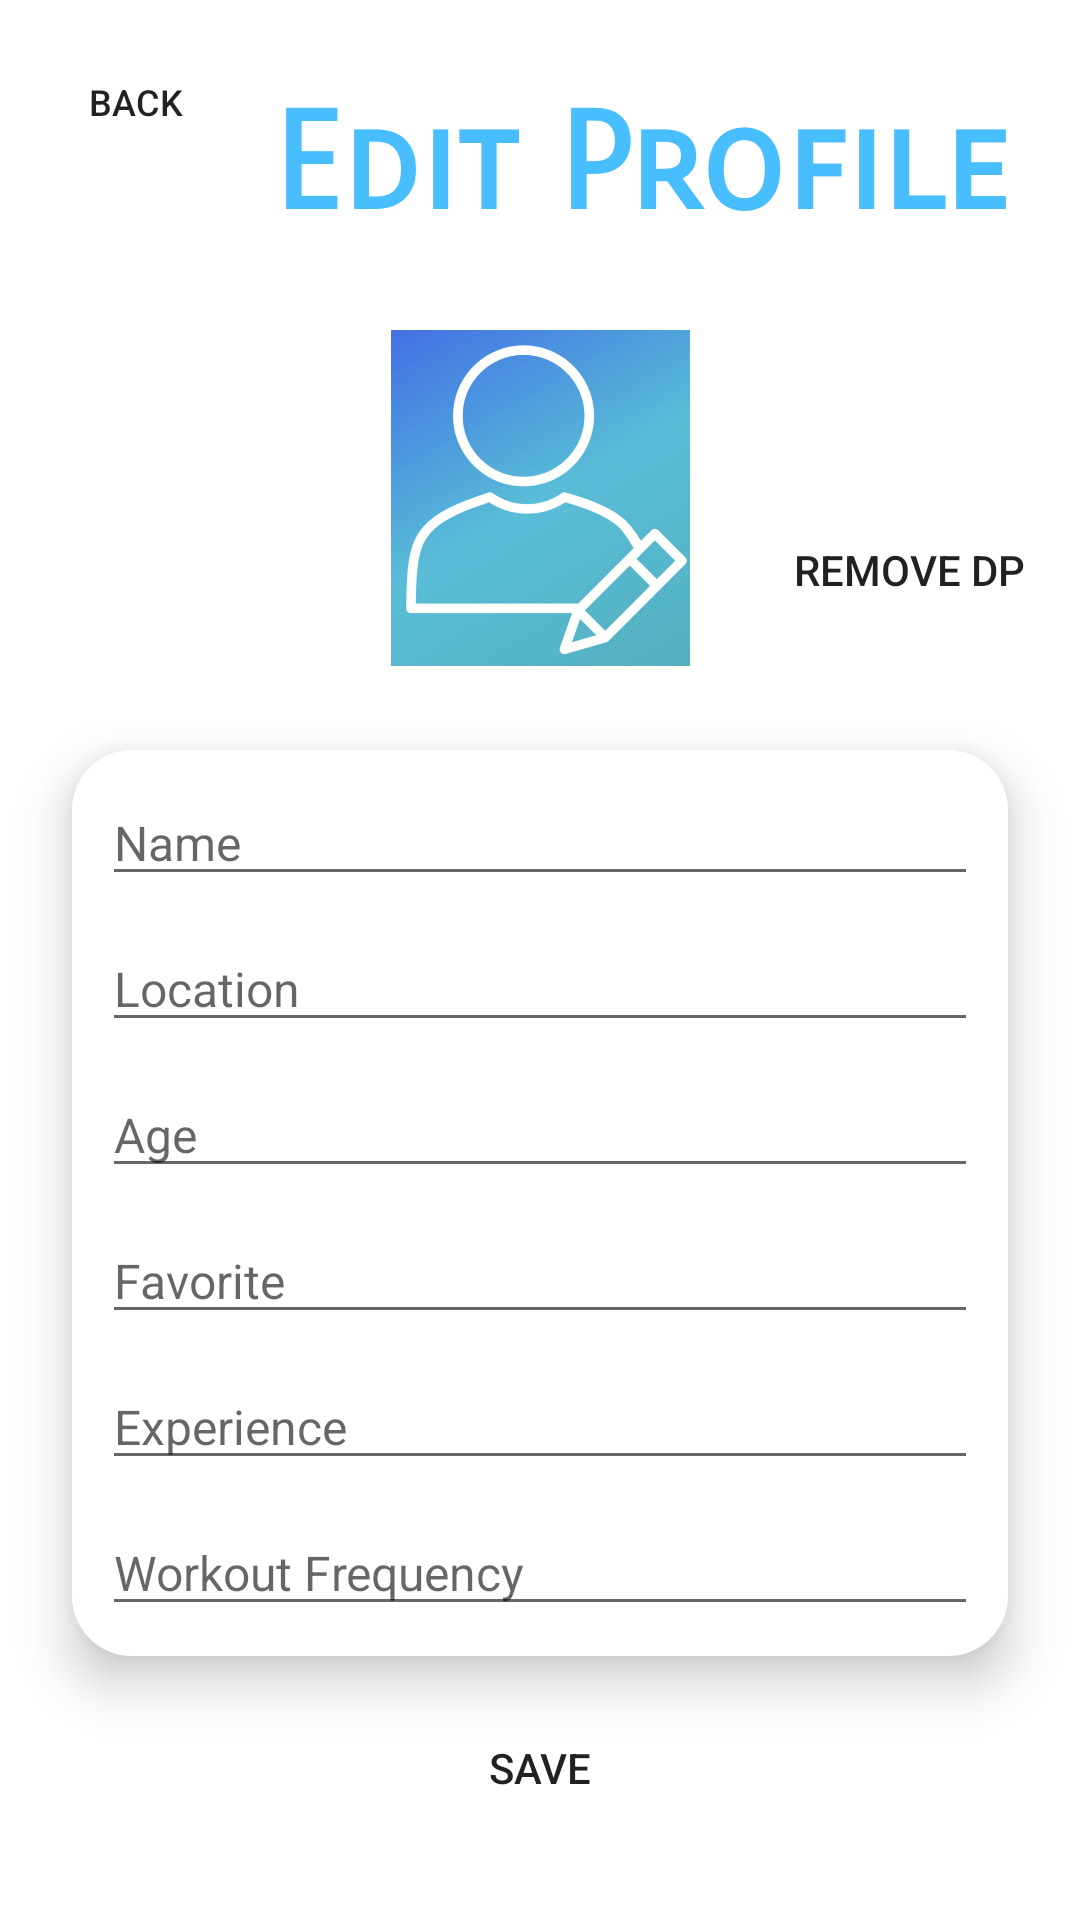

Here is an Android app screen rendered from its layout file. Give the layout XML and the strings, colors and styles it references.
<!-- AndroidManifest.xml: application theme Theme.Atleta -->
<!-- res/layout/activity_edit_profile.xml -->
<?xml version="1.0" encoding="utf-8"?>
<androidx.constraintlayout.widget.ConstraintLayout xmlns:android="http://schemas.android.com/apk/res/android"
    xmlns:app="http://schemas.android.com/apk/res-auto"
    xmlns:tools="http://schemas.android.com/tools"
    android:layout_width="match_parent"
    android:layout_height="match_parent"
    tools:context=".EditProfileActivity">

    <Button
        android:id="@+id/backButton2"
        android:layout_width="wrap_content"
        android:layout_height="wrap_content"
        android:layout_marginTop="10dp"
        android:background="@drawable/background_btn2"
        android:text="Back"
        android:textSize="12sp"
        app:layout_constraintEnd_toStartOf="@+id/editTV"
        app:layout_constraintHorizontal_bias="0.26"
        app:layout_constraintStart_toStartOf="parent"
        app:layout_constraintTop_toTopOf="parent" />

    <ImageView
        android:id="@+id/editDpIV"
        android:layout_width="131dp"
        android:layout_height="112dp"
        android:layout_marginTop="24dp"
        app:layout_constraintBottom_toTopOf="@+id/linearLayout"
        app:layout_constraintEnd_toEndOf="parent"
        app:layout_constraintStart_toStartOf="parent"
        app:layout_constraintTop_toBottomOf="@+id/editTV"
        app:layout_constraintVertical_bias="0.120000005"
        app:srcCompat="@drawable/editdp" />

    <TextView
        android:id="@+id/editTV"
        android:layout_width="wrap_content"
        android:layout_height="wrap_content"
        android:layout_marginTop="28dp"
        android:fontFamily="sans-serif-smallcaps"
        android:text="Edit Profile"
        android:textAllCaps="false"
        android:textColor="#49BEFF"
        android:textSize="45sp"
        android:textStyle="bold"
        app:layout_constraintEnd_toEndOf="parent"
        app:layout_constraintHorizontal_bias="0.8"
        app:layout_constraintStart_toStartOf="parent"
        app:layout_constraintTop_toTopOf="parent" />

    <LinearLayout
        android:id="@+id/linearLayout"
        android:layout_width="match_parent"
        android:layout_height="wrap_content"
        android:layout_marginStart="24dp"
        android:layout_marginTop="250dp"
        android:layout_marginEnd="24dp"
        android:background="@drawable/background_white"
        android:elevation="10dp"
        android:orientation="vertical"
        app:layout_constraintEnd_toEndOf="parent"
        app:layout_constraintStart_toStartOf="parent"
        app:layout_constraintTop_toTopOf="parent">

        <LinearLayout
            android:layout_width="match_parent"
            android:layout_height="wrap_content"
            android:layout_marginStart="10dp"
            android:layout_marginTop="10dp"
            android:layout_marginEnd="10dp"
            android:layout_marginBottom="5dp"
            android:orientation="horizontal">

            <EditText
                android:id="@+id/editTextName"
                android:layout_width="wrap_content"
                android:layout_height="wrap_content"
                android:layout_weight="1"
                android:ems="10"
                android:hint="Name"
                android:inputType="textPersonName"
                android:textColor="#585858"
                android:textSize="16sp"
                tools:ignore="TouchTargetSizeCheck" />

        </LinearLayout>

        <LinearLayout
            android:layout_width="match_parent"
            android:layout_height="match_parent"
            android:layout_marginStart="10dp"
            android:layout_marginTop="5dp"
            android:layout_marginEnd="10dp"
            android:layout_marginBottom="5dp"
            android:orientation="horizontal">

            <EditText
                android:id="@+id/editTextLocation"
                android:layout_width="wrap_content"
                android:layout_height="wrap_content"
                android:layout_weight="1"
                android:ems="10"
                android:hint="Location"
                android:inputType="textPersonName"
                android:textColor="#585858"
                android:textSize="16sp"
                tools:ignore="TouchTargetSizeCheck" />

        </LinearLayout>

        <LinearLayout
            android:layout_width="match_parent"
            android:layout_height="match_parent"
            android:layout_marginStart="10dp"
            android:layout_marginTop="5dp"
            android:layout_marginEnd="10dp"
            android:layout_marginBottom="5dp"
            android:orientation="horizontal">

            <EditText
                android:id="@+id/editTextAge"
                android:layout_width="wrap_content"
                android:layout_height="wrap_content"
                android:layout_weight="1"
                android:ems="10"
                android:hint="Age"
                android:inputType="textPersonName"
                android:textColor="#585858"
                android:textSize="16sp"
                tools:ignore="TouchTargetSizeCheck" />

        </LinearLayout>

        <LinearLayout
            android:layout_width="match_parent"
            android:layout_height="match_parent"
            android:layout_marginStart="10dp"
            android:layout_marginTop="5dp"
            android:layout_marginEnd="10dp"
            android:layout_marginBottom="5dp"
            android:orientation="horizontal">

            <EditText
                android:id="@+id/editTextFavorite"
                android:layout_width="wrap_content"
                android:layout_height="wrap_content"
                android:layout_weight="1"
                android:ems="10"
                android:hint="Favorite"
                android:inputType="textPersonName"
                android:textColor="#585858"
                android:textSize="16sp"
                tools:ignore="TouchTargetSizeCheck" />

        </LinearLayout>

        <LinearLayout
            android:layout_width="match_parent"
            android:layout_height="match_parent"
            android:layout_marginStart="10dp"
            android:layout_marginTop="5dp"
            android:layout_marginEnd="10dp"
            android:layout_marginBottom="5dp"
            android:orientation="horizontal">

            <EditText
                android:id="@+id/editTextExperience"
                android:layout_width="wrap_content"
                android:layout_height="wrap_content"
                android:layout_weight="1"
                android:ems="10"
                android:hint="Experience"
                android:inputType="textPersonName"
                android:textColor="#585858"
                android:textSize="16sp"
                tools:ignore="TouchTargetSizeCheck" />

        </LinearLayout>

        <LinearLayout
            android:layout_width="match_parent"
            android:layout_height="match_parent"
            android:layout_marginStart="10dp"
            android:layout_marginTop="5dp"
            android:layout_marginEnd="10dp"
            android:layout_marginBottom="10dp"
            android:orientation="horizontal">

            <EditText
                android:id="@+id/editTextFrequency"
                android:layout_width="wrap_content"
                android:layout_height="wrap_content"
                android:layout_weight="1"
                android:ems="10"
                android:hint="Workout Frequency"
                android:inputType="textPersonName"
                android:textColor="#585858"
                android:textSize="16sp"
                tools:ignore="TouchTargetSizeCheck" />

        </LinearLayout>

    </LinearLayout>

    <Button
        android:id="@+id/saveButton"
        android:layout_width="0dp"
        android:layout_height="wrap_content"
        android:layout_marginStart="24dp"
        android:layout_marginEnd="24dp"
        android:background="@drawable/background_btn"
        android:text="Save"
        app:layout_constraintBottom_toBottomOf="parent"
        app:layout_constraintEnd_toEndOf="parent"
        app:layout_constraintStart_toStartOf="parent"
        app:layout_constraintTop_toBottomOf="@+id/linearLayout"
        app:layout_constraintVertical_bias="0.32999998" />

    <ProgressBar
        android:id="@+id/progressBar"
        style="?android:attr/progressBarStyle"
        android:layout_width="wrap_content"
        android:layout_height="wrap_content"
        android:layout_centerInParent="true"
        android:indeterminate="true"
        android:visibility="invisible"
        app:layout_constraintBottom_toBottomOf="@+id/editDpIV"
        app:layout_constraintEnd_toEndOf="@+id/editDpIV"
        app:layout_constraintStart_toStartOf="@+id/editDpIV"
        app:layout_constraintTop_toTopOf="@+id/editDpIV" />

    <Button
        android:id="@+id/removeDpBtn"
        android:layout_width="wrap_content"
        android:layout_height="wrap_content"
        android:layout_marginStart="8dp"
        android:layout_marginEnd="8dp"
        android:layout_marginBottom="8dp"
        android:background="@drawable/background_btn2"
        android:text="Remove DP"
        app:layout_constraintBottom_toBottomOf="@+id/editDpIV"
        app:layout_constraintEnd_toEndOf="parent"
        app:layout_constraintStart_toEndOf="@+id/editDpIV" />

</androidx.constraintlayout.widget.ConstraintLayout>
<!-- resources referenced by this layout -->
<resources>
  <!-- drawable background_white (drawable) -->
  <?xml version="1.0" encoding="utf-8"?>
  <selector xmlns:android="http://schemas.android.com/apk/res/android">
  <item><shape android:shape="rectangle">
      <solid android:color="@color/white"/>
      <corners android:radius="20dp"/>
  </shape></item>
  </selector>
  <!-- drawable editdp: png bitmap (drawable, 289450 bytes) -->
  <style name="Theme.Atleta" parent="Theme.MaterialComponents.DayNight.NoActionBar">
          
          <item name="colorPrimary">#49BEFF</item>
          <item name="colorPrimaryVariant">@color/purple_700</item>
          <item name="colorOnPrimary">#0D5D98</item>
          
          <item name="colorSecondary">@color/teal_200</item>
          <item name="colorSecondaryVariant">@color/teal_700</item>
          <item name="colorOnSecondary">@color/black</item>
          
          <item name="android:statusBarColor" tools:targetApi="l">?attr/colorPrimaryVariant</item>
          
      </style>
  <!-- not gathered from this repository: default colours our renderer supplied (Android Studio template values) -->
  <color name="purple_700">#FF3700B3</color>
  <color name="teal_200">#FF03DAC5</color>
  <color name="teal_700">#FF018786</color>
  <color name="black">#FF000000</color>
  <color name="white">#FFFFFFFF</color>
</resources>
